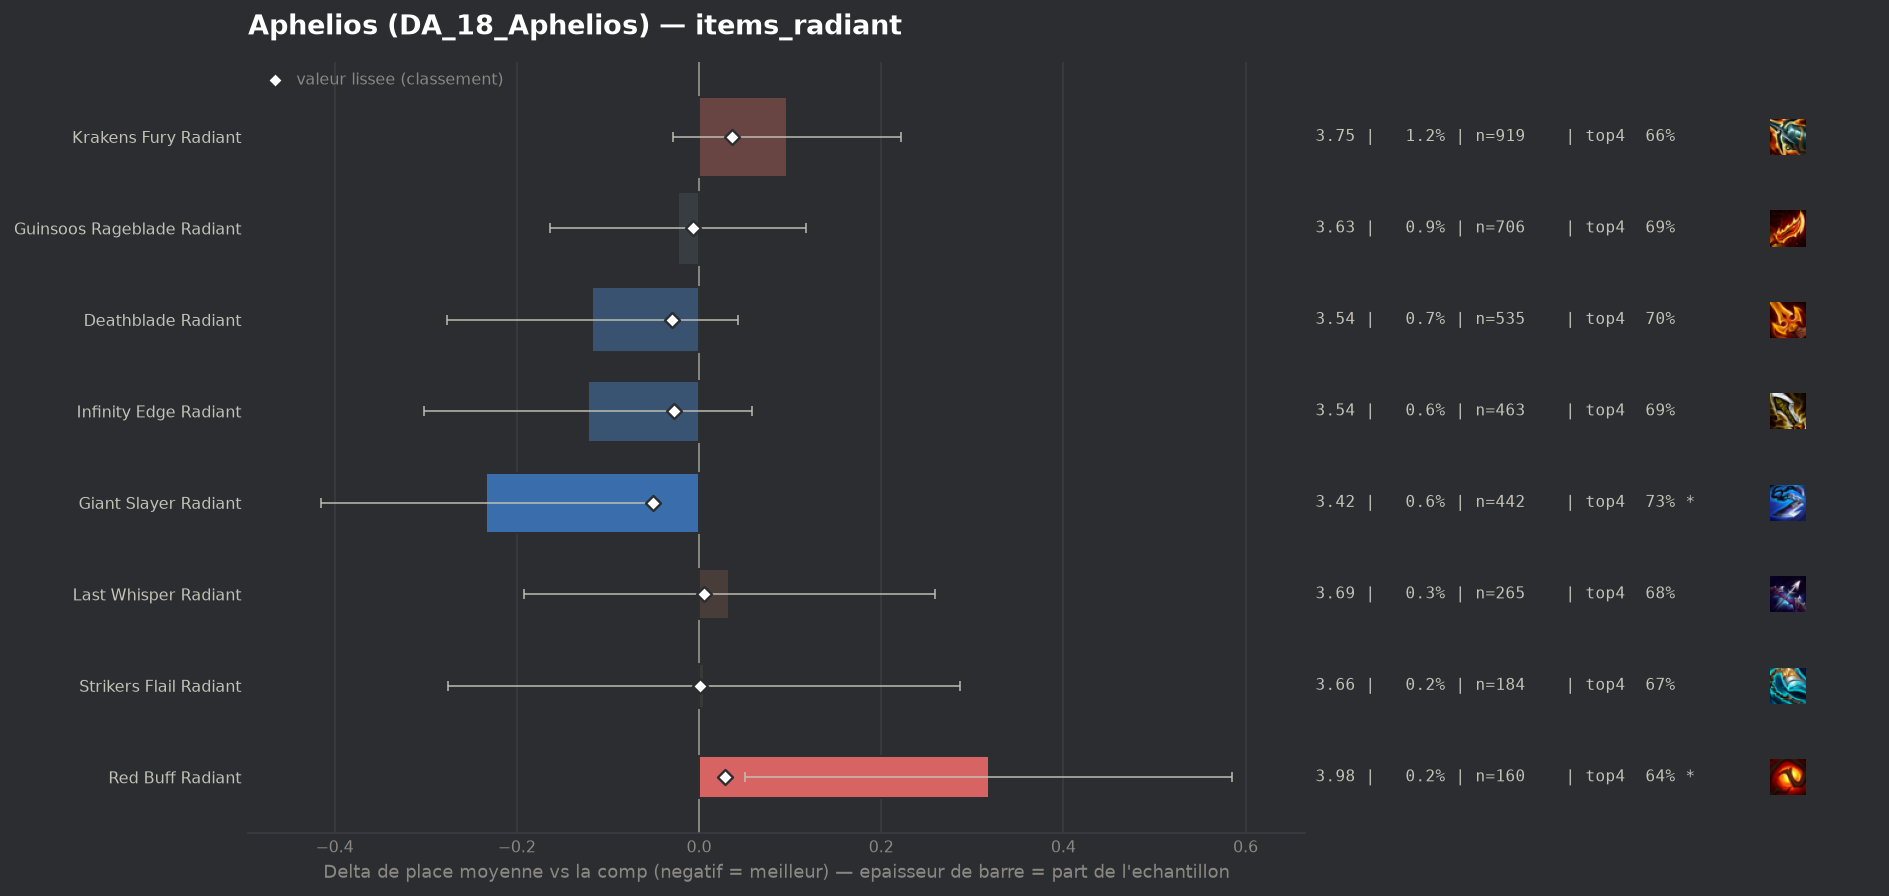

The file beside this chart, header and first rows:
group, label, n, share, avg_place, shrunk_avg, score, d_avg, d_avg_pess, impact, d_top4, win, top2, top4, sd, z, p, significant
populaire, Giant Slayer Radiant, 442, 0.005599, 3.423, 3.606, -0.051, -0.234, -0.053, 0.0003, 0.0568, 0.1629, 0.3891, 0.7308, 1.936, -2.54, 0.01114, True
populaire, Deathblade Radiant, 535, 0.006777, 3.54, 3.628, -0.03, -0.117, 0.0, 0.0002, 0.0251, 0.1626, 0.3495, 0.6991, 1.882, -1.44, 0.1511, False
populaire, Infinity Edge Radiant, 463, 0.005865, 3.536, 3.63, -0.028, -0.122, 0.0, 0.0002, 0.015, 0.1836, 0.3564, 0.689, 1.973, -1.32, 0.1855, False
populaire, Guinsoos Rageblade Radiant, 706, 0.008943, 3.635, 3.65, -0.007, -0.023, 0.0, 0.0001, 0.013, 0.1445, 0.3144, 0.687, 1.898, -0.32, 0.7501, False
populaire, Strikers Flail Radiant, 184, 0.002331, 3.663, 3.658, 0.001, 0.006, 0.0, -0.0, -0.0001, 0.1196, 0.3533, 0.6739, 1.944, 0.04, 0.9688, False
populaire, Last Whisper Radiant, 265, 0.003357, 3.691, 3.662, 0.005, 0.033, 0.0, -0.0, 0.0052, 0.1358, 0.2943, 0.6792, 1.87, 0.29, 0.7733, False
populaire, Red Buff Radiant, 160, 0.002027, 3.975, 3.687, 0.029, 0.318, 0.05, -0.0001, -0.0303, 0.0625, 0.2188, 0.6438, 1.725, 2.33, 0.02001, True
populaire, Krakens Fury Radiant, 919, 0.01164, 3.754, 3.693, 0.036, 0.097, 0.0, -0.0004, -0.0102, 0.1262, 0.309, 0.6638, 1.928, 1.51, 0.1308, False
